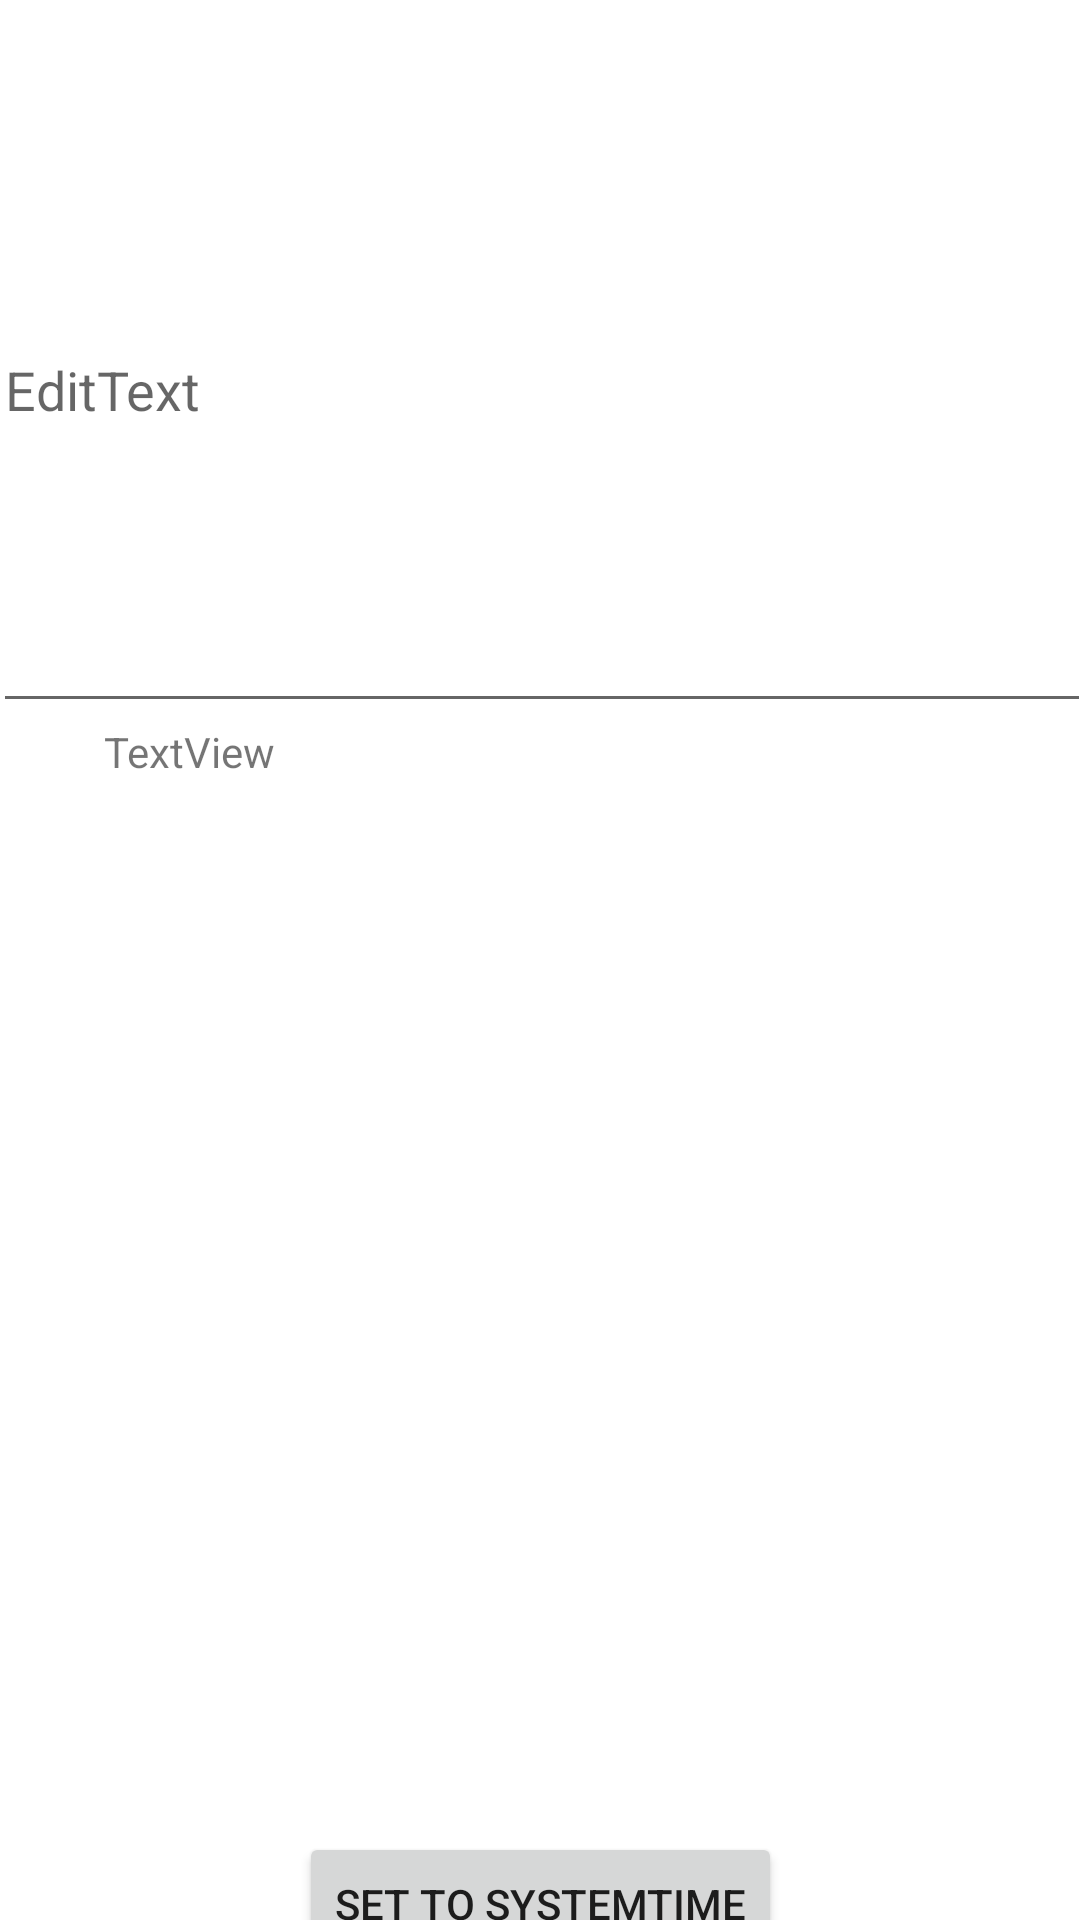

The Android layout XML behind this screen, and the referenced resources:
<!-- AndroidManifest.xml: application theme Theme.SetDateAndTime -->
<!-- res/layout/activity_result_acitivity.xml -->
<?xml version="1.0" encoding="utf-8"?>
<androidx.constraintlayout.widget.ConstraintLayout xmlns:android="http://schemas.android.com/apk/res/android"
    xmlns:app="http://schemas.android.com/apk/res-auto"
    xmlns:tools="http://schemas.android.com/tools"
    android:layout_width="match_parent"
    android:layout_height="match_parent"
    tools:context=".ResultAcitivity">

    <EditText
        android:id="@+id/edittext1"
        android:layout_width="366dp"
        android:layout_height="225dp"
        android:layout_marginTop="16dp"
        android:ems="10"
        android:hint="EditText"
        android:inputType="textPersonName"
        app:layout_constraintEnd_toEndOf="parent"
        app:layout_constraintHorizontal_bias="0.488"
        app:layout_constraintStart_toStartOf="parent"
        app:layout_constraintTop_toTopOf="parent" />

    <Button
        android:id="@+id/SetToSystemTime"
        android:layout_width="wrap_content"
        android:layout_height="wrap_content"
        android:layout_marginTop="333dp"
        android:text="SET TO SYSTEMTIME"
        app:layout_constraintBottom_toBottomOf="parent"
        app:layout_constraintEnd_toEndOf="parent"
        app:layout_constraintStart_toStartOf="parent"
        app:layout_constraintTop_toBottomOf="@+id/currentTime"
        tools:text="Set To SystemTime" />

    <TextView
        android:id="@+id/currentTime"
        android:layout_width="291dp"
        android:layout_height="55dp"
        android:text="TextView"
        app:layout_constraintEnd_toEndOf="parent"
        app:layout_constraintStart_toStartOf="parent"
        app:layout_constraintTop_toBottomOf="@+id/edittext1" />
</androidx.constraintlayout.widget.ConstraintLayout>
<!-- resources referenced by this layout -->
<resources>
  <style name="Theme.SetDateAndTime" parent="Theme.MaterialComponents.DayNight.DarkActionBar">
          
          <item name="colorPrimary">@color/purple_500</item>
          <item name="colorPrimaryVariant">@color/purple_700</item>
          <item name="colorOnPrimary">@color/white</item>
          
          <item name="colorSecondary">@color/teal_200</item>
          <item name="colorSecondaryVariant">@color/teal_700</item>
          <item name="colorOnSecondary">@color/black</item>
          
          <item name="android:statusBarColor" tools:targetApi="l">?attr/colorPrimaryVariant</item>
          
      </style>
  <!-- not gathered from this repository: default colours our renderer supplied (Android Studio template values) -->
  <color name="purple_500">#FF6200EE</color>
  <color name="purple_700">#FF3700B3</color>
  <color name="teal_200">#FF03DAC5</color>
  <color name="teal_700">#FF018786</color>
  <color name="black">#FF000000</color>
  <color name="white">#FFFFFFFF</color>
</resources>
